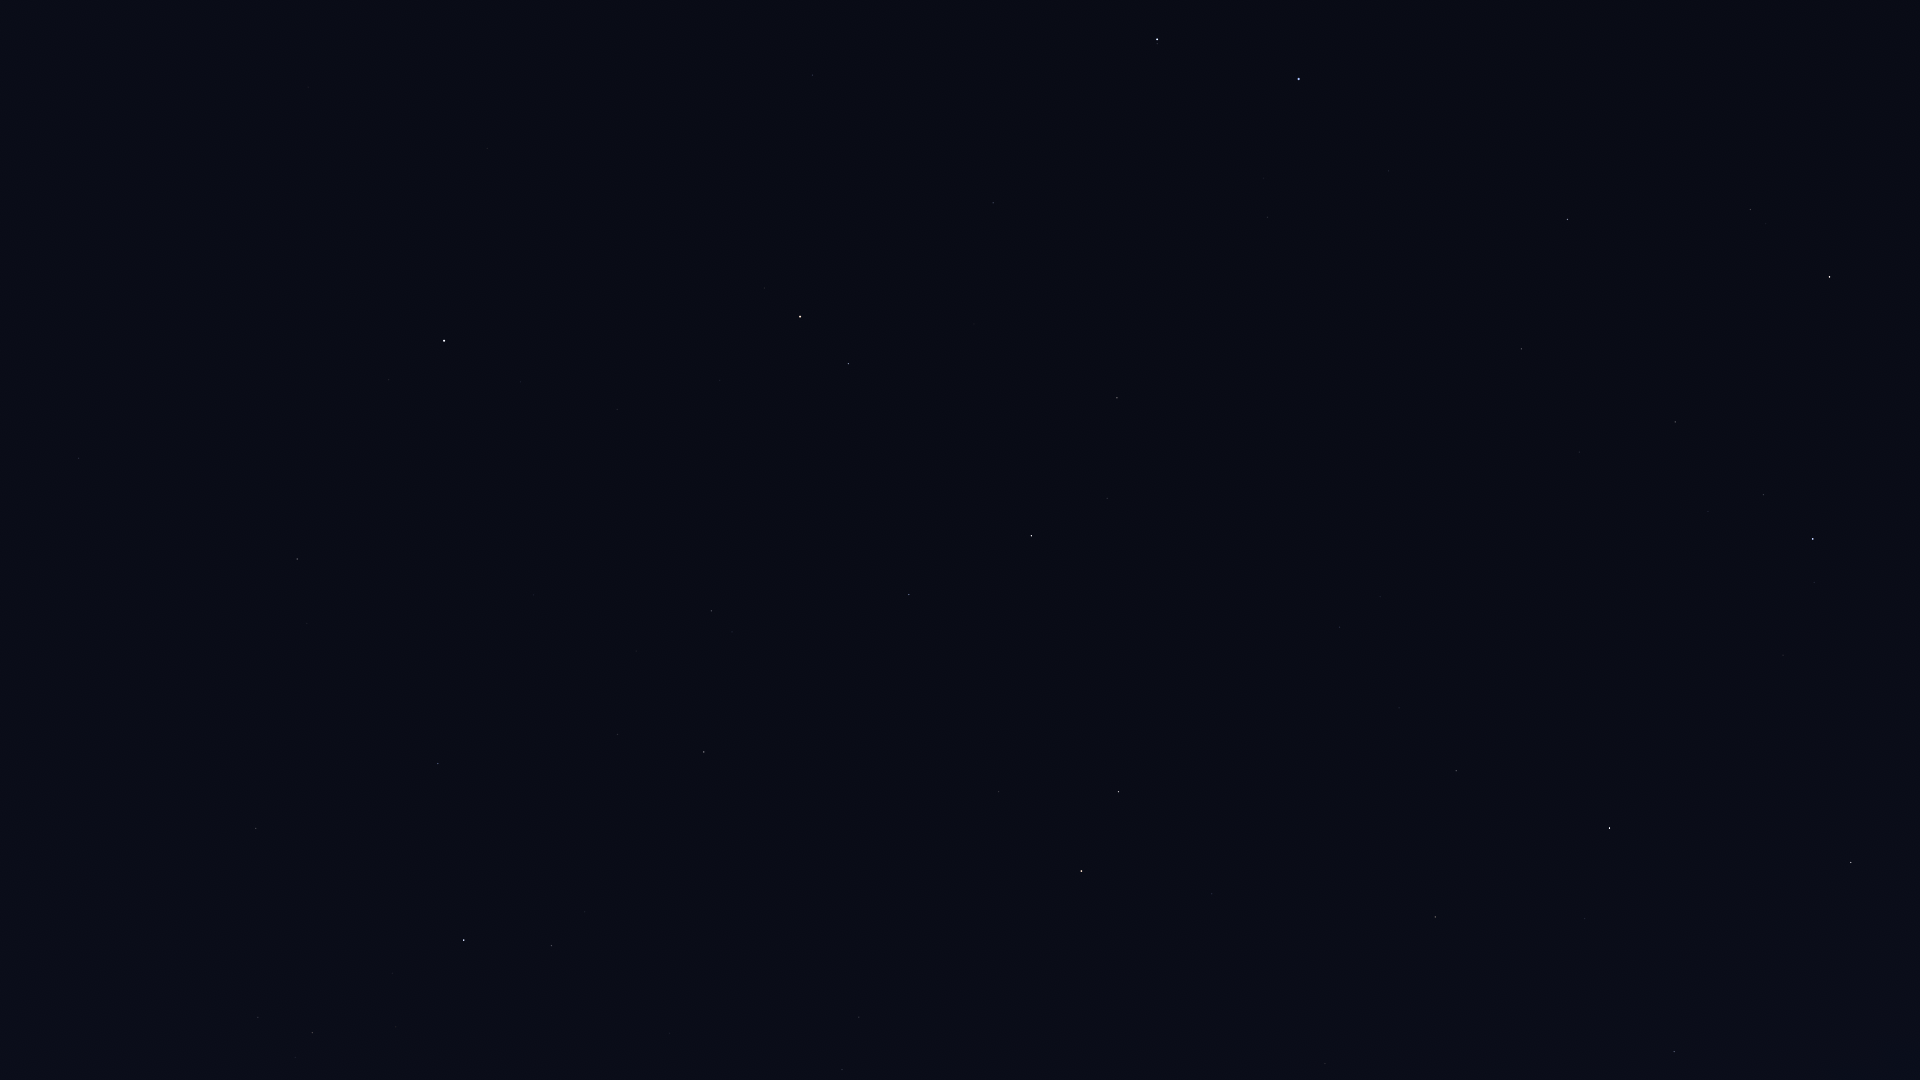

Data behind this chart, as committed beside it:
Star_ID, Name, X, Y
13192, Nushagak, 44, 379
17959, HIP 17959, 37, 263
24003, Mago, 55, 98
25110, HIP 25110, 259, 203
58952, Tonatiuh, 664, 138
61177, Funi, 728, 132
61281, HIP 61281, 812, 75
62423, Tianyi, 883, 64
63076, Taiyi, 917, 64
65378, Mizar, 1157, 39
65477, Alcor, 1157, 44
66192, Liesma, 1193, 61
67301, Alkaid, 1299, 79
68756, Thuban, 993, 203
69732, Xuange, 1389, 171
71053, HIP 71053, 1750, 209
71075, Seginus, 1567, 219
72105, Izar, 1829, 277
72487, Merga, 1397, 296
72607, Kochab, 800, 317
73136, Baekdu, 785, 326
73555, Nekkar, 1521, 349
74961, Nikawiy, 1486, 418
75097, Pherkad, 848, 364
75411, Alkalurops, 1579, 452
75458, Edasich, 1117, 398
75695, Nusakan, 1763, 494
76127, HIP 76127, 1708, 511
76267, Alphecca, 1813, 539
76952, HIP 76952, 1814, 582
77512, HIP 77512, 1812, 619
77760, HIP 77760, 1448, 549
78159, HIP 78159, 1783, 655
78493, HIP 78493, 1711, 656
78527, HIP 78527, 1107, 498
79219, Kamuy, 1768, 719
79992, HIP 79992, 1340, 627
80076, Hunor, 1446, 667
80331, Athebyne, 1031, 536
80816, Kornephoros, 1851, 862
80838, Ogma, 1488, 726
81126, HIP 81126, 1399, 708
81833, HIP 81833, 1456, 771
83207, HIP 83207, 1585, 918
83608, Alrakis, 1120, 700
83895, Aldhibah, 909, 594
84379, Sarin, 1674, 1051
84380, HIP 84380, 1435, 917
84606, HIP 84606, 1420, 921
85112, HIP 85112, 1409, 946
85670, Rastaban, 1119, 792
85822, Yildun, 520, 382
86414, HIP 86414, 1212, 894
86614, Dziban, 762, 573
86782, Alruba, 1068, 809
87585, Grumium, 999, 792
87808, HIP 87808, 1325, 1063
87833, Eltanin, 1081, 871
90344, Fafnir, 808, 727
94376, Altais, 704, 752
... 8 more rows
